Run: headless pygame with SDL's dummy video driver; simulated clock (each Clock.tick advances the game by its frame time, no real sleeping); random seed 0; keys injected as events and as key.get_pressed() state; no mouse input.
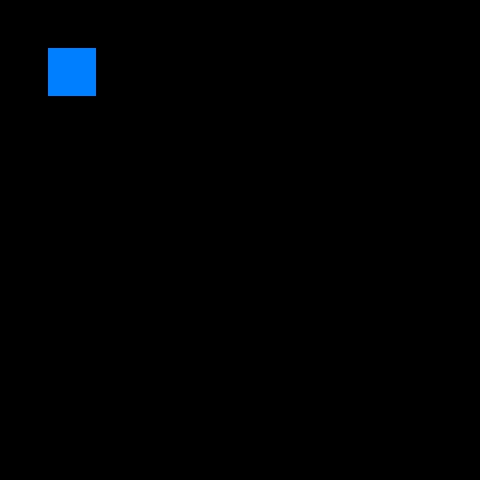
Frame 1 of 4 · flips 1–60 · no input
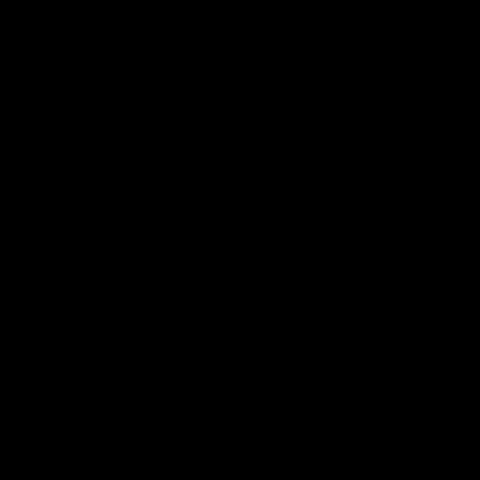
Frame 2 of 4 · flips 61–180 · tapped SPACE, RETURN · held RIGHT (→), D
Frame 3 of 4 · flips 181–300 · held DOWN (↓), S · screen unchanged from frame 2, image omitted
Frame 4 of 4 · flips 301–420 · held LEFT (←), A, UP (↑), W · screen same as frame 1, image omitted

The pygame program that drew these frames:

import pygame
import sys

# タイルサイズ
TILE_SIZE = 48

MAP_HEIGHT = 10
MAP_WIDTH = 10

# 画面サイズ
SCREEN_WIDTH = MAP_WIDTH * TILE_SIZE
SCREEN_HEIGHT = MAP_HEIGHT * TILE_SIZE

class Player(pygame.sprite.Sprite):
    def __init__(self, x, y):
        super().__init__()
        self.image = pygame.Surface((TILE_SIZE, TILE_SIZE))
        self.image.fill((0, 128, 255))  # プレイヤーの色
        self.rect = self.image.get_rect()
        self.rect.x = x
        self.rect.y = y
        self.speed = 4

    def update(self):
        keys = pygame.key.get_pressed()
        dx, dy = 0, 0
        if keys[pygame.K_UP]:
            dy = -self.speed
        elif keys[pygame.K_DOWN]:
            dy = self.speed
        if keys[pygame.K_LEFT]:
            dx = -self.speed
        elif keys[pygame.K_RIGHT]:
            dx = self.speed

        # そのまま移動（壁がないので衝突判定はしない）
        self.rect.x += dx
        self.rect.y += dy

def main():
    pygame.init()
    screen = pygame.display.set_mode((SCREEN_WIDTH, SCREEN_HEIGHT))
    pygame.display.set_caption("移動")

    # プレイヤーを生成
    # 座標(1,1)タイル目の位置に配置する
    player = Player(1 * TILE_SIZE, 1 * TILE_SIZE)
    player_group = pygame.sprite.Group(player)

    clock = pygame.time.Clock()

    while True:
        clock.tick(60)
        
        for event in pygame.event.get():
            if event.type == pygame.QUIT:
                pygame.quit()
                sys.exit()

        # プレイヤー更新（壁は無いので引数不要）
        player_group.update()

        # 背景クリア（黒で塗りつぶし）
        screen.fill((0, 0, 0))
        # プレイヤーの描画
        player_group.draw(screen)

        pygame.display.flip()

if __name__ == "__main__":
    main()
